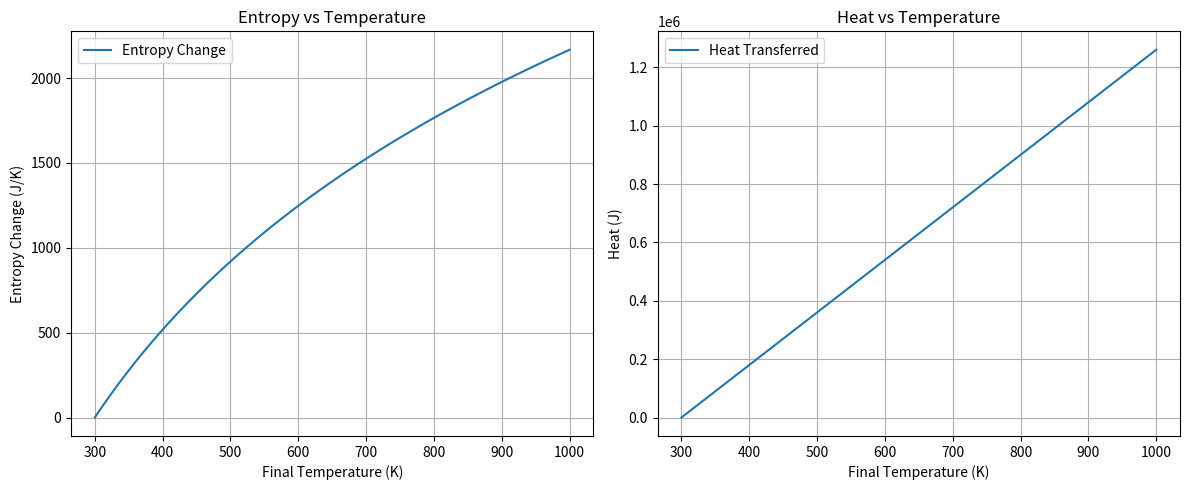

This chart was generated by the following Python code:
import numpy as np
import matplotlib.pyplot as plt
# Physical properties of the material
mass = 2.0 # Mass in kg
specific_heat = 900 # Specific heat capacity in J/(kg*K)
initial_temp = 300 # Initial temperature in Kelvin
# Generate final temperatures from 300 K to 1000 K
final_temp = np.linspace(300, 1000, 100)
# Calculate entropy change
entropy_change = mass * specific_heat * np.log(final_temp / initial_temp)
# Calculate heat transferred
heat_transferred = mass * specific_heat * (final_temp - initial_temp)

# Display selected results
print("Entropy Change Simulation")
print("-" * 35)
for i in [0, 25, 50, 75, 99]:
    print( f"Temperature: {final_temp[i]:.1f} K | "
           f"Heat: {heat_transferred[i]:.1f} J | "
           f"Entropy Change: {entropy_change[i]:.2f} J/K" )
# Create two plots
plt.figure(figsize=(12, 5))
# Plot 1: Entropy change versus temperature
plt.subplot(1, 2, 1)
plt.plot(final_temp, entropy_change, label="Entropy Change")
plt.xlabel("Final Temperature (K)")
plt.ylabel("Entropy Change (J/K)")
plt.title("Entropy vs Temperature")
plt.grid(True)
plt.legend()
# Plot 2: Heat transferred versus temperature
plt.subplot(1, 2, 2)
plt.plot(final_temp, heat_transferred, label="Heat Transferred")
plt.xlabel("Final Temperature (K)")
plt.ylabel("Heat (J)")
plt.title("Heat vs Temperature")
plt.grid(True)
plt.legend()
# Adjust layout and display plots
plt.tight_layout()
plt.show()
